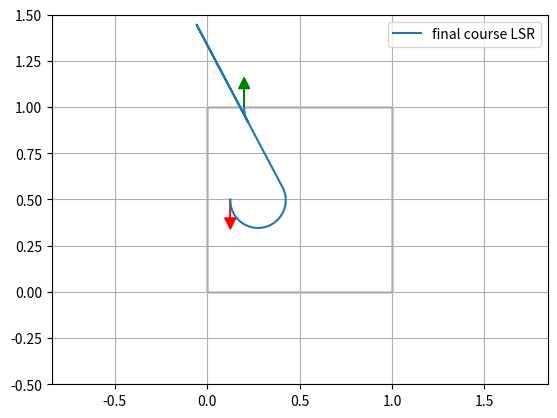

This chart was generated by the following Python code:
#! /usr/bin/python
# -*- coding: utf-8 -*-
"""

Dubins path planner sample code

[redacted]
[redacted]

License MIT

"""

# global variables
plot_all_dubins_pathes = False # only valid if start is origin


import math
from math import sin, cos, sqrt, atan2, degrees, radians, pi
from numpy import sign

def mod2pi(theta):
    return theta - 2.0 * math.pi * math.floor(theta / 2.0 / math.pi)


def pi_2_pi(angle):
    while(angle >= math.pi):
        angle = angle - 2.0 * math.pi

    while(angle <= -math.pi):
        angle = angle + 2.0 * math.pi

    return angle


def LSL(alpha, beta, d, allow_backwards_on_circle=False):
    sa = math.sin(alpha)
    sb = math.sin(beta)
    ca = math.cos(alpha)
    cb = math.cos(beta)
    c_ab = math.cos(alpha - beta)

    tmp0 = d + sa - sb

    mode = ["L", "S", "L"]
    p_squared = 2 + (d * d) - (2 * c_ab) + (2 * d * (sa - sb))
    if p_squared < 0:
        return None, None, None, mode
    tmp1 = math.atan2((cb - ca), tmp0)
    t = mod2pi(-alpha + tmp1)
    p = math.sqrt(p_squared)
    q = mod2pi(beta - tmp1)
    #  print(math.degrees(t), p, math.degrees(q))

    if allow_backwards_on_circle:
        if t > pi:
            t = t - 2*pi
            mode[0] = "l"
        if q > pi:
            q = q - 2*pi
            mode[2] = "l"

    return t, p, q, mode


def RSR(alpha, beta, d, allow_backwards_on_circle=False):
    sa = math.sin(alpha)
    sb = math.sin(beta)
    ca = math.cos(alpha)
    cb = math.cos(beta)
    c_ab = math.cos(alpha - beta)

    tmp0 = d - sa + sb
    mode = ["R", "S", "R"]
    p_squared = 2 + (d * d) - (2 * c_ab) + (2 * d * (sb - sa))
    if p_squared < 0:
        return None, None, None, mode
    tmp1 = math.atan2((ca - cb), tmp0)
    t = mod2pi(alpha - tmp1)
    p = math.sqrt(p_squared)
    q = mod2pi(-beta + tmp1)
    # print(math.degrees(t), p, math.degrees(q))

    if allow_backwards_on_circle:
        if t > pi:
            t = t - 2*pi
            mode[0] = "r"
        if q > pi:
            q = q - 2*pi
            mode[2] = "r"

    return t, p, q, mode


def LSR(alpha, beta, d, allow_backwards_on_circle=False):
    sa = sin(alpha)
    sb = sin(beta)
    ca = cos(alpha)
    cb = cos(beta)
    c_ab = cos(alpha-beta)

    p_squared = -2 + (d * d) + (2 * c_ab) + (2 * d * (sa + sb))
    mode = ["L", "S", "R"]
    if p_squared < 0:
        return None, None, None, mode
    p = sqrt(p_squared)
    tmp2 = atan2((-ca - cb), (d + sa + sb)) - atan2(-2.0, p)
    t = mod2pi(-alpha + tmp2)
    q = mod2pi(-mod2pi(beta) + tmp2)

    if allow_backwards_on_circle:
        if t > pi:
            t = t - 2*pi
            mode[0] = "l"
        if q > pi:
            q = q - 2*pi
            mode[2] = "r"

    return t, p, q, mode


def RSL(alpha, beta, d, allow_backwards_on_circle=False):
    sa = sin(alpha)
    sb = sin(beta)
    ca = cos(alpha)
    cb = cos(beta)
    c_ab = cos(alpha - beta)

    p_squared = (d * d) - 2 + (2 * c_ab) - (2 * d * (sa + sb))
    mode = ["R", "S", "L"]
    if p_squared < 0:
        return None, None, None, mode
    p = sqrt(p_squared)
    tmp2 = atan2((ca + cb), (d - sa - sb)) - atan2(2.0, p)
    t = mod2pi(alpha - tmp2)
    q = mod2pi(beta - tmp2)

    if allow_backwards_on_circle:
        if t > pi:
            t = t - 2*pi
            mode[0] = "r"
        if q > pi:
            q = q - 2*pi
            mode[2] = "l"

    return t, p, q, mode

def RLR(alpha, beta, d, allow_backwards_on_circle=False):
    sa = math.sin(alpha)
    sb = math.sin(beta)
    ca = math.cos(alpha)
    cb = math.cos(beta)
    c_ab = math.cos(alpha - beta)

    mode = ["R", "L", "R"]
    tmp_rlr = (6.0 - d * d + 2.0 * c_ab + 2.0 * d * (sa - sb)) / 8.0
    if abs(tmp_rlr) > 1.0:
        return None, None, None, mode

    p = mod2pi(2 * math.pi - math.acos(tmp_rlr))
    t = mod2pi(alpha - math.atan2(ca - cb, d - sa + sb) + mod2pi(p / 2.0))
    q = mod2pi(alpha - beta - t + mod2pi(p))

    if allow_backwards_on_circle:
        if t > pi:
            t = t - 2*pi
            mode[0] = "r"
        if p > pi:
            p = p - 2*pi
            mode[1] = "l"
        if q > pi:
            q = q - 2*pi
            mode[2] = "r"

    return t, p, q, mode

def LRL(alpha, beta, d, allow_backwards_on_circle=False):
    sa = math.sin(alpha)
    sb = math.sin(beta)
    ca = math.cos(alpha)
    cb = math.cos(beta)
    c_ab = math.cos(alpha - beta)

    mode = ["L", "R", "L"]
    tmp_lrl = (6. - d * d + 2 * c_ab + 2 * d * (- sa + sb)) / 8.
    if abs(tmp_lrl) > 1:
        return None, None, None, mode
    p = mod2pi(2 * math.pi - math.acos(tmp_lrl))
    t = mod2pi(-alpha - math.atan2(ca - cb, d + sa - sb) + p / 2.)
    q = mod2pi(mod2pi(beta) - alpha - t + mod2pi(p))
    if allow_backwards_on_circle:
        if t > pi:
            t = t - 2*pi
            mode[0] = "l"
        if p > pi:
            p = p - 2*pi
            mode[1] = "r"
        if q > pi:
            q = q - 2*pi
            mode[2] = "l"

    return t, p, q, mode


def dubins_path_planning_from_origin(ex, ey, eyaw, c, allow_backwards_on_circle=False):

    # nomalize
    dx = ex
    dy = ey
    D = sqrt(dx ** 2.0 + dy ** 2.0)
    d = D / c
    # print(dx, dy, D, d)

    theta = mod2pi(atan2(dy, dx))
    alpha = mod2pi(-theta)
    beta = mod2pi(eyaw - theta)
    # print(degrees(theta), degrees(alpha), degrees(beta), d)

    planners = [LSL, RSR, LSR, RSL, RLR, LRL]

    bcost = float("inf")
    bt, bp, bq, bmode = None, None, None, None

    for planner in planners:
        t, p, q, mode = planner(alpha, beta, d, allow_backwards_on_circle)
        if t is None:
            # print("".join(mode) + " cannot generate path")
            continue

        cost = (abs(t) + abs(p) + abs(q)) # cost is either normalized distance or angle in rad
        if bcost > cost:
            bt, bp, bq, bmode = t, p, q, mode
            bcost = cost

        # plot all paths (only correct if start pose is origin)
        if plot_all_dubins_pathes:
            px, py, pyaw = generate_course([t, p, q], mode, c)
            plt.plot(px, py, label="".join(mode))

    # print(bt, math.degrees(bp), math.degrees(bq), bmode)
    px, py, pyaw = generate_course([bt, bp, bq], bmode, c)

    return px, py, pyaw, bmode, bcost


def dubins_path_planning(sx, sy, syaw, ex, ey, eyaw, c, allow_backwards_on_circle=False):
    """
    Dubins path plannner

    input:
        sx x position of start point [m]
        sy y position of start point [m]
        syaw yaw angle of start point [rad]
        ex x position of end point [m]
        ey y position of end point [m]
        eyaw yaw angle of end point [rad]
        c curvature [1/m]

    output:
        px
        py
        pyaw
        mode

    """

    ex = ex - sx
    ey = ey - sy

    lex = math.cos(syaw) * ex + math.sin(syaw) * ey
    ley = - math.sin(syaw) * ex + math.cos(syaw) * ey
    leyaw = eyaw - syaw

    # print(lex,ley,math.degrees(leyaw))

    lpx, lpy, lpyaw, mode, clen = dubins_path_planning_from_origin(
        lex, ley, leyaw, c, allow_backwards_on_circle)

    px = [math.cos(-syaw) * x + math.sin(-syaw) *
          y + sx for x, y in zip(lpx, lpy)]
    py = [- math.sin(-syaw) * x + math.cos(-syaw) *
          y + sy for x, y in zip(lpx, lpy)]
    pyaw = [pi_2_pi(iyaw + syaw) for iyaw in lpyaw]
    #  print(syaw)
    #  pyaw = lpyaw

    #  plt.plot(pyaw, "-r")
    #  plt.plot(lpyaw, "-b")
    #  plt.plot(eyaw, "*r")
    #  plt.plot(syaw, "*b")
    #  plt.show()

    return px, py, pyaw, mode, clen


def generate_course(length, mode, c):
    px=[0.0]
    py=[0.0]
    pyaw=[0.0]

    # length = [t, p, q], mode = ["r","S","l"]

    for m, l in zip(mode, length):
        pd = 0.0
        if m is "S":
            # straight plotting resolution
            d = 1.0 / c
        else:  # turning couse
            # radial plotting resolution
            d = radians(3.0)

        while pd < abs(l - d*sign(l)):
            # print(pd, l)
            if m is "L":  # left turn forward
                px.append(px[-1] + d * c * cos(pyaw[-1]))
                py.append(py[-1] + d * c * sin(pyaw[-1]))
                pyaw.append(pyaw[-1] + d)
            elif m is "l":  # left turn backwards
                px.append(px[-1] - d * c * cos(pyaw[-1]))
                py.append(py[-1] - d * c * sin(pyaw[-1]))
                pyaw.append(pyaw[-1] - (+d))
            elif m is "S":  # Straight forward
                px.append(px[-1] + d * c * cos(pyaw[-1]))
                py.append(py[-1] + d * c * sin(pyaw[-1]))
                pyaw.append(pyaw[-1])
            elif m is "R":  # right turn forward
                px.append(px[-1] + d * c * cos(pyaw[-1]))
                py.append(py[-1] + d * c * sin(pyaw[-1]))
                pyaw.append(pyaw[-1] - d)
            elif m is "r":  # right turn backwards
                px.append(px[-1] - d * c * cos(pyaw[-1]))
                py.append(py[-1] - d * c * sin(pyaw[-1]))
                pyaw.append(pyaw[-1] - (-d))
            pd += d
        else:
            # difference (|d| < resolution)
            d = l - pd*sign(l)
            if m is "L":  # left turn forward
                px.append(px[-1] + d * c * cos(pyaw[-1]))
                py.append(py[-1] + d * c * sin(pyaw[-1]))
                pyaw.append(pyaw[-1] + d)
            elif m is "l":  # left turn backwards
                d = -d
                px.append(px[-1] - d * c * cos(pyaw[-1]))
                py.append(py[-1] - d * c * sin(pyaw[-1]))
                pyaw.append(pyaw[-1] - (+d))
            elif m is "S":  # Straight forward
                px.append(px[-1] + d * c * cos(pyaw[-1]))
                py.append(py[-1] + d * c * sin(pyaw[-1]))
                pyaw.append(pyaw[-1])
            elif m is "R":  # right turn forward
                px.append(px[-1] + d * c * cos(pyaw[-1]))
                py.append(py[-1] + d * c * sin(pyaw[-1]))
                pyaw.append(pyaw[-1] - d)
            elif m is "r":  # right turn backwards
                d = -d
                px.append(px[-1] - d * c * cos(pyaw[-1]))
                py.append(py[-1] - d * c * sin(pyaw[-1]))
                pyaw.append(pyaw[-1] - (-d))
            pd += d

    return px, py, pyaw


def plot_arrow(x, y, yaw, length=0.1, width=0.06, fc="k", ec="k"):
    """
    Plot arrow
    """
    import matplotlib.pyplot as plt

    if not isinstance(x, float):
        for (ix, iy, iyaw) in zip(x, y, yaw):
            plot_arrow(ix, iy, iyaw)
    else:
        plt.arrow(x, y, length * math.cos(yaw), length * math.sin(yaw),
                  fc=fc, ec=ec, head_width=width, head_length=width)
        plt.plot(x, y)


if __name__ == '__main__':
    print("Dubins path planner sample start!!")
    import matplotlib.pyplot as plt
    import matplotlib.patches as patches

    parking_space = 1
    start_x = (parking_space-1.0)/4.0+1.0/8.0  # [m]
    start_y = 0.5  # [m]
    start_yaw = math.radians(-90)  # [rad]

    end_x = 0.2  # [m]
    end_y = 1.0  # [m]
    end_yaw = math.radians(90.0)  # [rad]

    curvature = 0.15

    allow_backwards_on_circle = False

    px, py, pyaw, mode, clen = dubins_path_planning(start_x, start_y, start_yaw,
                                                    end_x, end_y, end_yaw, curvature, allow_backwards_on_circle)

    fig, ax = plt.subplots(1)

    plt.plot(px, py, label="final course " + "".join(mode))

    # plotting
    plot_arrow(start_x, start_y, start_yaw, 0.1, 0.06, fc="r", ec="r")
    plot_arrow(end_x, end_y, end_yaw, 0.1, 0.06, fc="g", ec="g")

#    for (ix, iy, iyaw) in zip(px, py, pyaw):
#        plot_arrow(ix, iy, iyaw, fc="b")

    # patches.Rectangle((0.0,0.0),1.0,1.0,fill=False)
    ax.add_patch( patches.Rectangle( (0.0, 0.0), 1.0, 1.0, fill=False ))
    plt.legend()
    plt.grid(True)
    plt.axis("equal")
    plt.xlim([-0.5,1.5])
    plt.ylim([-0.5,1.5])

    plt.show()
